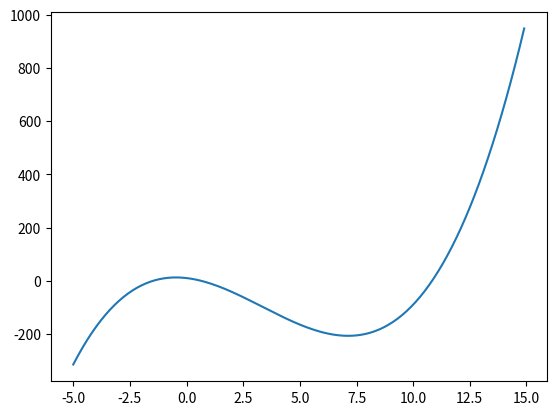

Source code (Python):
import matplotlib.pyplot as plt
import numpy as np

x = np.arange(-5, 15, 0.1)
print (x)

# y = 2x + 1
# y = 2 * x + 1
# y = x^2 + 10x + 10
# y = x**2 - 10*x + 10

y = x**3 - 10*x**2 - 10*x + 10
print (y)

plt.plot(x, y)
plt.show()